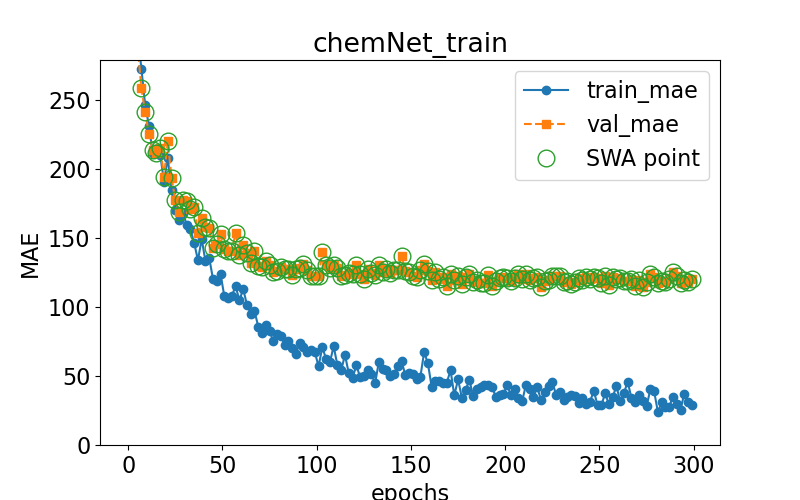

Source data for this figure (header and first rows):
epoch, train loss, val loss, swa
0.0, 454, 452, n
1.0, 390.3, 380.9, y
3.0, 349.9, 338.5, y
5.0, 299, 288.8, y
7.0, 272.6, 258.7, y
9.0, 246.4, 241.2, y
11.0, 231.5, 225.4, y
13.0, 211.5, 213.8, y
15.0, 214.2, 211.6, y
17.0, 210.4, 215.4, y
19.0, 190.8, 194.5, y
21.0, 207.9, 220.1, y
23.0, 184.6, 193.3, y
25.0, 170, 177.8, y
27.0, 163.4, 168.9, y
29.0, 168.4, 177.3, y
31.0, 159.6, 176.7, y
33.0, 156.2, 170.7, y
35.0, 146.4, 172.5, y
37.0, 133.9, 153.8, y
39.0, 149.3, 164.4, y
41.0, 133, 158, y
43.0, 135.5, 157.2, y
45.0, 120.2, 142.8, y
47.0, 118.9, 145.6, y
49.0, 123.8, 153, y
51.0, 107.9, 141.7, y
53.0, 106.2, 140.4, y
55.0, 108.2, 140.7, y
57.0, 115.2, 153.9, y
59.0, 104.7, 138, y
61.0, 113, 144.9, y
63.0, 101.7, 139, y
65.0, 95.12, 132, y
67.0, 97.13, 140.4, y
69.0, 85.79, 129.6, y
71.0, 81.13, 128.7, y
73.0, 87.01, 133, y
75.0, 82.58, 130.4, y
77.0, 75.07, 125.3, y
79.0, 80.17, 126, y
81.0, 78.86, 128.7, y
83.0, 72.61, 127.6, y
85.0, 75.06, 127.3, y
87.0, 70.13, 123.2, y
89.0, 66.09, 127.9, y
91.0, 73.82, 128, y
93.0, 71.35, 131.2, y
95.0, 67.32, 126.5, y
97.0, 68.65, 122.2, y
99.0, 67.22, 122.8, y
101.0, 57.11, 122.7, y
103.0, 70.87, 139.6, y
105.0, 62.24, 130.3, y
107.0, 59.92, 127.9, y
109.0, 71.52, 130.1, y
111.0, 57.72, 128.2, y
113.0, 54, 122.4, y
115.0, 65.42, 123.3, y
117.0, 52, 124.3, y
... 91 more rows
